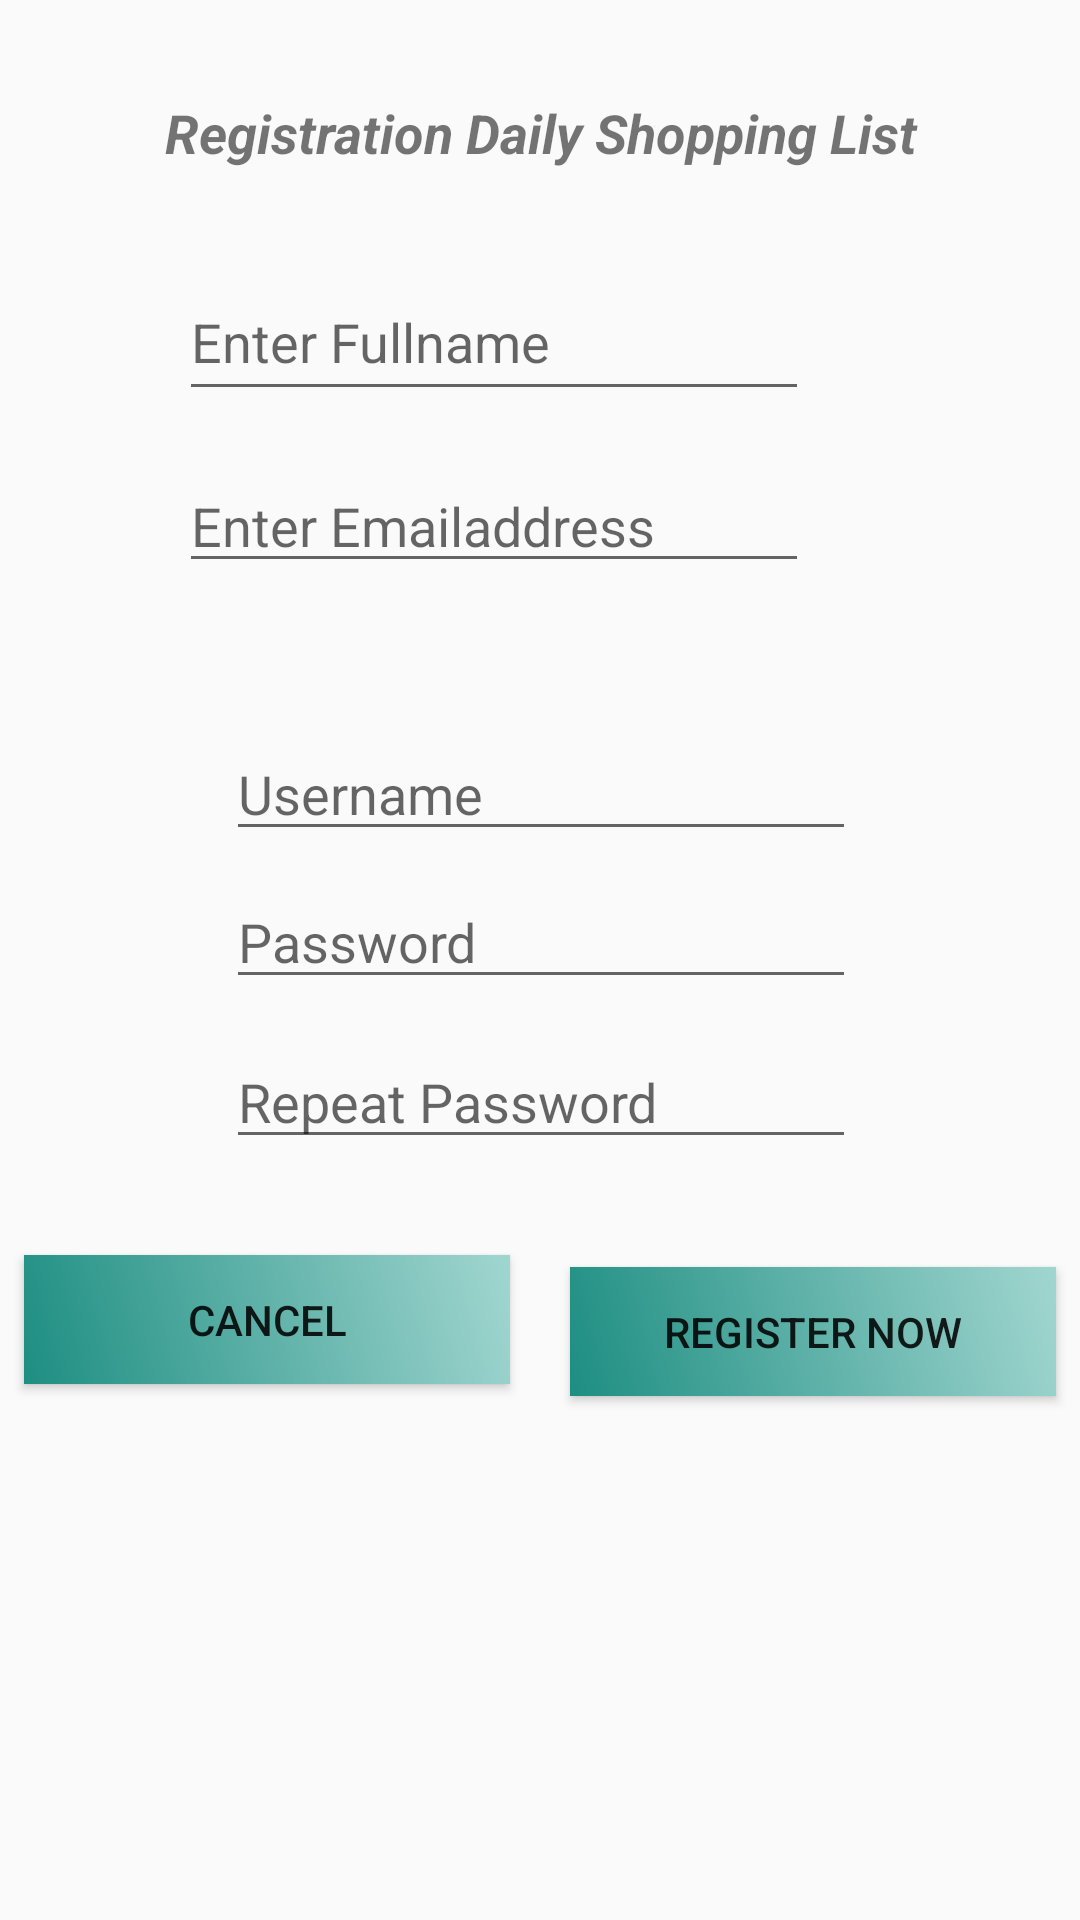

Layout XML and referenced resources for this Android screen:
<!-- AndroidManifest.xml: application theme AppTheme -->
<!-- res/layout/activity_register.xml -->
<?xml version="1.0" encoding="utf-8"?>
<android.support.constraint.ConstraintLayout xmlns:android="http://schemas.android.com/apk/res/android"
    xmlns:app="http://schemas.android.com/apk/res-auto"
    xmlns:tools="http://schemas.android.com/tools"
    android:layout_width="match_parent"
    android:layout_height="match_parent"
    tools:context=".RegisterActivity">

    <Button
        android:id="@+id/btRegisterNow"
        android:layout_width="162dp"
        android:layout_height="43dp"
        android:layout_marginTop="36dp"
        android:layout_marginEnd="8dp"
        android:onClick="btnRegisterNow"
        android:text="@string/btRegister_now"
        android:background="@drawable/back_design"
        app:layout_constraintEnd_toEndOf="parent"
        app:layout_constraintTop_toBottomOf="@+id/etPasswordRepeatReg" />

    <EditText
        android:id="@+id/etFullnameReg"
        android:layout_width="wrap_content"
        android:layout_height="49dp"
        android:layout_marginStart="8dp"
        android:layout_marginTop="88dp"
        android:layout_marginEnd="8dp"
        android:ems="10"
        android:hint="@string/etFullname"
        android:inputType="textPersonName"
        app:layout_constraintEnd_toEndOf="parent"
        app:layout_constraintHorizontal_bias="0.385"
        app:layout_constraintStart_toStartOf="parent"
        app:layout_constraintTop_toTopOf="parent"
        android:autofillHints="" />

    <EditText
        android:id="@+id/etEmailaddressReg"
        android:layout_width="wrap_content"
        android:layout_height="wrap_content"
        android:layout_marginStart="8dp"
        android:layout_marginTop="16dp"
        android:layout_marginEnd="8dp"
        android:ems="10"
        android:hint="@string/teEmailaddress"
        android:inputType="textEmailAddress"
        app:layout_constraintEnd_toEndOf="parent"
        app:layout_constraintHorizontal_bias="0.385"
        app:layout_constraintStart_toStartOf="parent"
        app:layout_constraintTop_toBottomOf="@+id/etFullnameReg"
        android:autofillHints="" />

    <EditText
        android:id="@+id/etUsernameReg"
        android:layout_width="wrap_content"
        android:layout_height="wrap_content"
        android:layout_marginStart="8dp"
        android:layout_marginTop="48dp"
        android:layout_marginEnd="8dp"
        android:ems="10"
        android:hint="@string/teUsername"
        android:inputType="textPersonName"
        app:layout_constraintEnd_toEndOf="parent"
        app:layout_constraintHorizontal_bias="0.503"
        app:layout_constraintStart_toStartOf="parent"
        app:layout_constraintTop_toBottomOf="@+id/etEmailaddressReg"
        android:autofillHints="" />

    <EditText
        android:id="@+id/etPasswordReg"
        android:layout_width="wrap_content"
        android:layout_height="wrap_content"
        android:layout_marginStart="8dp"
        android:layout_marginTop="8dp"
        android:layout_marginEnd="8dp"
        android:ems="10"
        android:hint="@string/tepassword"
        android:inputType="textPassword"
        app:layout_constraintEnd_toEndOf="parent"
        app:layout_constraintHorizontal_bias="0.503"
        app:layout_constraintStart_toStartOf="parent"
        app:layout_constraintTop_toBottomOf="@+id/etUsernameReg"
        android:autofillHints="" />

    <EditText
        android:id="@+id/etPasswordRepeatReg"
        android:layout_width="wrap_content"
        android:layout_height="wrap_content"
        android:layout_marginStart="8dp"
        android:layout_marginTop="12dp"
        android:layout_marginEnd="8dp"
        android:ems="10"
        android:hint="@string/etRepeat_password"
        android:inputType="textPassword"
        app:layout_constraintEnd_toEndOf="parent"
        app:layout_constraintHorizontal_bias="0.503"
        app:layout_constraintStart_toStartOf="parent"
        app:layout_constraintTop_toBottomOf="@+id/etPasswordReg"
        android:autofillHints="" />

    <TextView
        android:id="@+id/txtReDaShList"
        android:layout_width="wrap_content"
        android:layout_height="26dp"
        android:layout_marginStart="8dp"
        android:layout_marginTop="16dp"
        android:layout_marginEnd="8dp"
        android:layout_marginBottom="8dp"
        android:text="@string/tvReDaShList"
        android:textAlignment="viewStart"
        android:textSize="18sp"
        android:textStyle="bold|italic"
        app:layout_constraintBottom_toTopOf="@+id/etFullnameReg"
        app:layout_constraintEnd_toEndOf="parent"
        app:layout_constraintHorizontal_bias="0.504"
        app:layout_constraintStart_toStartOf="parent"
        app:layout_constraintTop_toTopOf="parent"
        app:layout_constraintVertical_bias="0.423" />

    <Button
        android:id="@+id/btCancelReg"
        android:layout_width="162dp"
        android:layout_height="43dp"
        android:layout_marginStart="8dp"
        android:layout_marginTop="32dp"
        android:layout_marginEnd="20dp"
        android:background="@drawable/back_design"
        android:onClick="btnCancelRegister"
        android:text="@string/btnRegisterCancel"
        app:layout_constraintEnd_toStartOf="@+id/btRegisterNow"
        app:layout_constraintHorizontal_bias="0.333"
        app:layout_constraintStart_toStartOf="parent"
        app:layout_constraintTop_toBottomOf="@+id/etPasswordRepeatReg" />

</android.support.constraint.ConstraintLayout>
<!-- resources referenced by this layout -->
<resources>
  <!-- drawable back_design (drawable) -->
  <?xml version="1.0" encoding="utf-8"?>
  <shape xmlns:android="http://schemas.android.com/apk/res/android"
      xmlns:andriod="http://schemas.android.com/aapt">
      <gradient andriod:angle="45"
          android:startColor="#FF1E8E82"
          android:endColor="#FFA1D6D0"/>
  
  </shape>
  <string name="btRegister_now">Register Now</string>
  <string name="btnRegisterCancel">Cancel</string>
  <string name="etFullname">Enter Fullname</string>
  <string name="etRepeat_password">Repeat Password</string>
  <string name="teEmailaddress">Enter Emailaddress</string>
  <string name="teUsername">Username</string>
  <string name="tepassword">Password</string>
  <string name="tvReDaShList">Registration Daily Shopping List</string>
  <style name="AppTheme" parent="Theme.AppCompat.Light.DarkActionBar">
          
          <item name="colorPrimary">@color/colorPrimary</item>
          <item name="colorPrimaryDark">@color/colorPrimaryDark</item>
          <item name="colorAccent">@color/colorAccent</item>
          <item name="windowActionBar">false</item>
          <item name="windowNoTitle">true</item>
      </style>
  <color name="colorPrimary">#008577</color>
  <color name="colorPrimaryDark">#00574B</color>
  <color name="colorAccent">#e48cac</color>
</resources>
